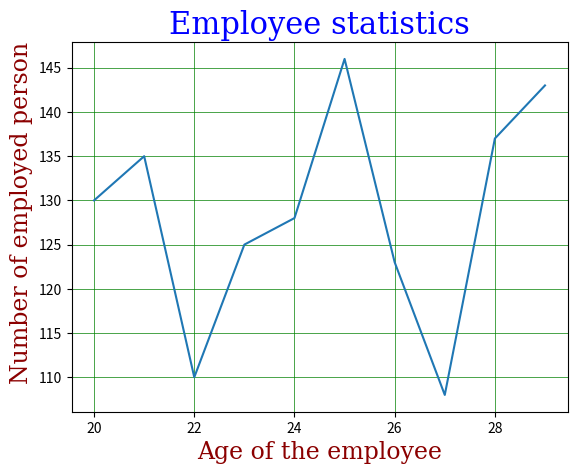

Write Python code to recreate this figure.
import numpy as np
import matplotlib.pyplot as plt

x = np.array([20,21,22,23,24,25,26,27,28,29])
y = np.array([130,135,110,125,128,146,123,108,137,143])

plt.plot(x, y)

font1 = {'family':'serif','color':'blue','size':22}
font2 = {'family':'serif','color':'darkred','size':17}

plt.title("Employee statistics",fontdict = font1, loc = 'center')
plt.xlabel("Age of the employee",fontdict = font2, loc = 'center')
plt.ylabel("Number of employed person", fontdict = font2, loc = 'top')

plt.grid(color = 'green', linestyle = '-', linewidth = 0.5)

plt.show()